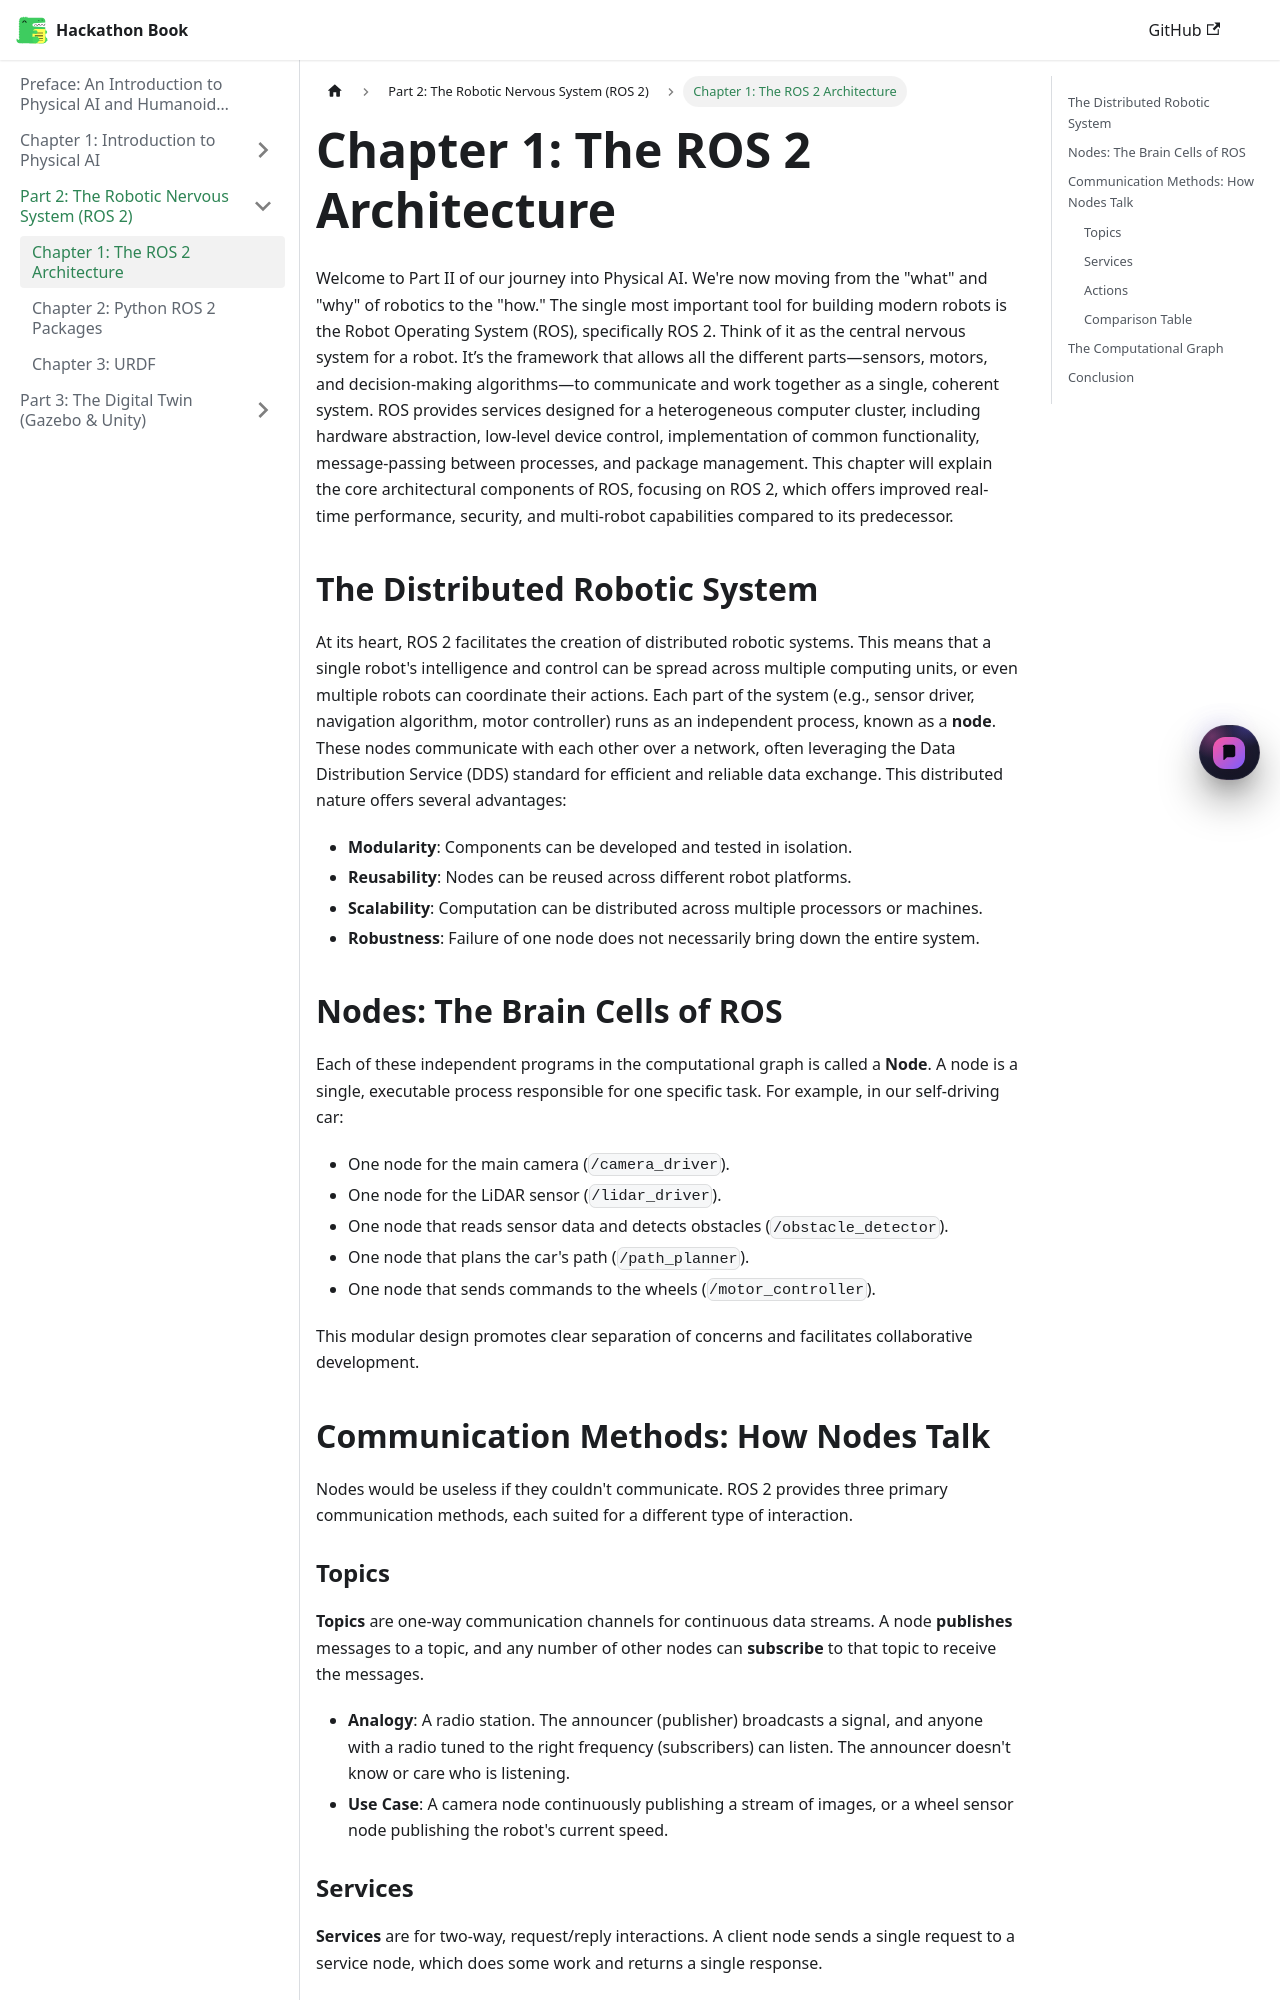

repository: Syed-muhammad-huzaifa/hackathon · page: docs/part2-ros/chapter1-ros-architecture/index.html · generator: docusaurus

import RosQuiz from '@site/src/components/RosQuiz';

# Chapter 1: The ROS 2 Architecture

Welcome to Part II of our journey into Physical AI. We're now moving from the "what" and "why" of robotics to the "how." The single most important tool for building modern robots is the Robot Operating System (ROS), specifically ROS 2. Think of it as the central nervous system for a robot. It’s the framework that allows all the different parts—sensors, motors, and decision-making algorithms—to communicate and work together as a single, coherent system. ROS provides services designed for a heterogeneous computer cluster, including hardware abstraction, low-level device control, implementation of common functionality, message-passing between processes, and package management. This chapter will explain the core architectural components of ROS, focusing on ROS 2, which offers improved real-time performance, security, and multi-robot capabilities compared to its predecessor.

## The Distributed Robotic System

At its heart, ROS 2 facilitates the creation of distributed robotic systems. This means that a single robot's intelligence and control can be spread across multiple computing units, or even multiple robots can coordinate their actions. Each part of the system (e.g., sensor driver, navigation algorithm, motor controller) runs as an independent process, known as a **node**. These nodes communicate with each other over a network, often leveraging the Data Distribution Service (DDS) standard for efficient and reliable data exchange. This distributed nature offers several advantages:

*   **Modularity**: Components can be developed and tested in isolation.
*   **Reusability**: Nodes can be reused across different robot platforms.
*   **Scalability**: Computation can be distributed across multiple processors or machines.
*   **Robustness**: Failure of one node does not necessarily bring down the entire system.

## Nodes: The Brain Cells of ROS

Each of these independent programs in the computational graph is called a **Node**. A node is a single, executable process responsible for one specific task. For example, in our self-driving car:

*   One node for the main camera (`/camera_driver`).
*   One node for the LiDAR sensor (`/lidar_driver`).
*   One node that reads sensor data and detects obstacles (`/obstacle_detector`).
*   One node that plans the car's path (`/path_planner`).
*   One node that sends commands to the wheels (`/motor_controller`).

This modular design promotes clear separation of concerns and facilitates collaborative development.

## Communication Methods: How Nodes Talk

Nodes would be useless if they couldn't communicate. ROS 2 provides three primary communication methods, each suited for a different type of interaction.
